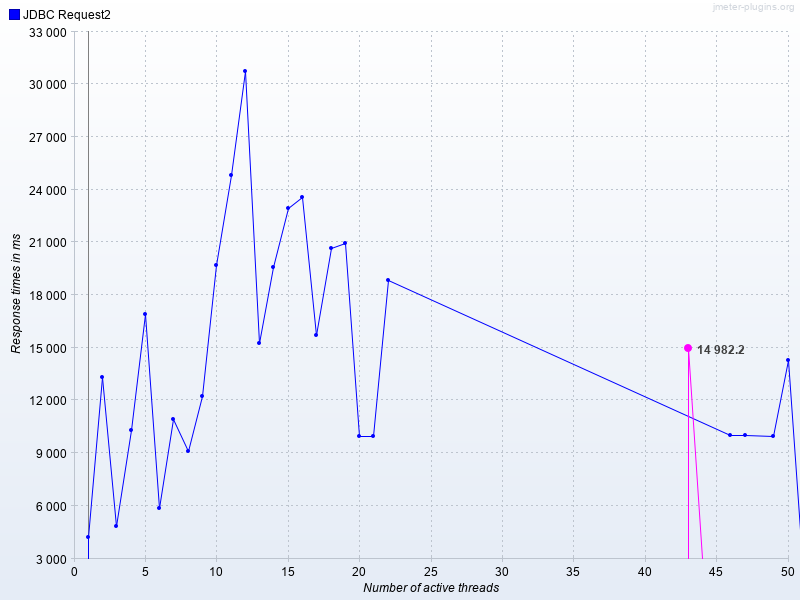

Data behind this chart, as committed beside it:
Number of active threads, Average JDBC Request2, JDBC Request2
1, , 4245
2, , 13343
3, , 4865
4, , 10343
5, , 16894
6, , 5876
7, , 10927
8, , 9146
9, , 12228
10, , 19702
11, , 24807
12, , 30730
13, , 15283
14, , 19581
15, , 22947
16, , 23551
17, , 15721
18, , 20692
19, , 20950
20, , 10000
21, , 10000
22, , 18839
43, 14982, 
46, , 10006
47, , 10003
49, , 10001
50, , 14298
